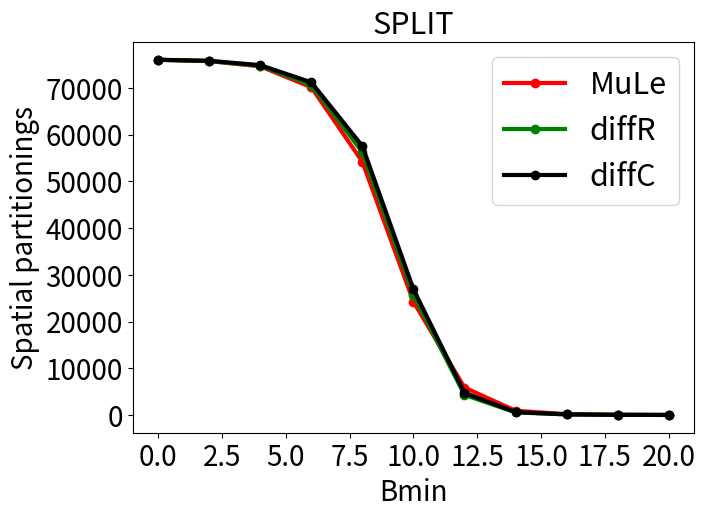

Generate this figure with matplotlib:
import sys
from collections import Counter
import numpy as np
import matplotlib.pyplot as plt
import matplotlib.cm as cm
import os

prediction_list = ['diffRDC', 'diffR', 'mule']
inferior_bitplanes = [0, 2, 4, 6, 8, 10, 12, 14, 16, 18, 20, 22, 24, 26, 28]

# mule_br_no_split = [214936051, 180136042, 145144499, 109402678, 71236774, 32135540, 8590766, 1530109, 319640, 76314, 14028, 4643, 2790, 2784, 2778]
# mule_pnsr_no_split = [61.2259, 61.2259, 61.2259, 61.2259, 60.3524, 53.9502, 45.2463, 38.7549, 33.023, 27.0258, 22.3152, 19.5535, 15.9364, 15.9364, 15.9364]

# diffRDC_br_no_split = [215821564, 181026675, 146055536, 110397190, 72573359, 33061582, 6899798, 945559, 201596, 47856, 3936, 2796, 2790, 2784, 2778]
# diffRDC_psnr_no_split = [61.2259, 61.2259, 61.2258, 61.1999, 56.6222, 48.2794, 40.2039, 33.5753, 27.253, 20.2919, 15.8889, 15.5919, 15.5919, 15.5919, 15.5919]

# diffR_br_no_split = [215841627, 181046738, 146075592, 110417206, 72593284, 33081597, 6921806, 968481, 214536, 61250, 12385, 2796, 2790, 2784, 2778]
# diffR_psnr_no_split = [61.2259, 61.2259, 61.2258, 61.1999, 56.6198, 48.2778, 40.2058, 33.576, 27.3137, 21.9646, 16.3678, 15.9364, 15.9364, 15.9364, 15.9364]

# diffCDC_br_no_split = [217519148, 182730835, 147784994, 112219159, 74518747, 34577880, 7572747, 1085843, 225494, 50118, 3501, 2796, 2790, 2784, 2778]
# diffCDC_psnr_no_split = [61.2259, 61.2259, 61.2259, 61.2109, 57.8682, 49.2653, 40.8134, 34.1353, 28.1319, 22.0811, 19.5529, 19.88, 19.88, 19.88, 19.88]

# mule_br_split = [214294751, 179595571, 144700887, 109049686, 70969159, 31993084, 8581556, 1581168, 342723, 96043, 24063, 11843, 13536, 13561, 13581]
# mule_pnsr_split = [61.2259, 61.2259, 61.2259, 61.2219, 60.3524, 53.9537, 45.2631, 38.8318, 33.0411, 27.109, 22.503, 19.6543, 15.9364, 15.9364, 15.9364]

# diffRDC_br_split = [215071233, 180377220, 145503550, 109934203, 72190546, 32789955, 6828218, 976597, 205249, 48306, 11457, 13308, 13385, 13454, 13528]
# diffRDC_psnr_split = [61.2259, 61.2259, 61.2259, 61.1993, 56.6248, 48.2743, 40.1824, 33.5018, 27.0946, 20.4069, 15.807, 15.5919, 15.5919, 15.5919, 15.5919]

# diffR_br_split = [215085469, 180391640, 145517922, 109949181, 72204980, 32805171, 6844390, 989565, 219021, 55149, 16694, 14200, 14272, 14337, 14389]
# diffR_psnr_split = [61.2259, 61.2259, 61.2259, 61.1992, 56.6213, 48.2703, 40.1699, 33.5126, 27.5476, 21.9401, 16.7155, 15.9364, 15.9364, 15.9364, 15.9364]

# diffCDC_br_split = [216639128, 181950359, 147098450, 111612518, 73968717, 34162215, 7495588, 1148514, 236232, 50914, 11942, 13301, 13395, 13461, 13519]
# diffCDC_psnr_split = [61.2259, 61.2259, 61.2259, 61.2105, 57.8287, 49.2616, 40.8399, 34.1546, 28.1193, 22.3542, 19.6544, 19.88, 19.88, 19.88, 19.88]

# mule_partition_numbers = [263, 265, 267, 274, 297, 256, 128, 684, 920, 1585, 1706, 2840, 3616, 3618, 3619]
# diffRDC_partition_numbers = [420, 419, 425, 428, 454, 476, 629, 2229, 1755, 2124, 3374, 3584, 3594, 3600, 3610]
# diffR_partition_numbers = [423, 423, 428, 435, 458, 484, 671, 2350, 2315, 2037, 2723, 3615, 3625, 3631, 3636]
# diffCDC_partition_numbers = [690, 690, 696, 712, 745, 744, 887, 1816, 1356, 1934, 3436, 3576, 3592, 3598, 3603]

# mule_no_split_bc_decrease = [333374036, 333069594,332754263,332314415, 329526258, 289919973, 166663982, 79752699, 38458153, 15987332, 6304285, 3233935, 2404332, 1717380, 1030428]
# diffRDC_no_split_bc_decrease = [310368129, 310060792, 309733986, 309145596, 304945758, 267956111, 136306578, 45862374, 18614343, 7130260, 3823060, 3091284, 2404332, 1717380, 1030428]
# diffR_no_split_bc_decrease =[315650633, 315347886, 315025404, 314439861, 310221824, 273080910, 141257881, 50407029, 21830002, 9448997, 4098224, 3091284, 2404332, 1717380, 1030428]
# diffCDC_no_split_bc_decrease = [310218461, 309903564, 309575180, 309078156, 306063004, 272679126, 144633484, 50968199, 19878104, 7053751, 3810877, 3091284, 2404332, 1717380, 1030428]
# diffC_no_split_bc_decrease = [316707827, 316400708, 316079995, 315590274, 312580529, 279197143, 151183326, 57301136, 23505855, 8078474, 3887157, 3091284, 2404332, 1717380, 1030428]

# mule_no_split_HDT_splits = [213654237, 213651319, 213620522, 213200600, 204346698, 136543646, 47309301, 10478876, 3066081, 826115, 174697, 10258, 0, 0, 0]
# diffRDC_no_split_HDT_splits = [213654800, 213650066, 213592550, 212804661,  203428177, 144537945, 39619232, 6583617, 1936034, 367095, 4559, 0, 0, 0, 0]
# diffR_no_split_HDT_splits = [213653459, 213648579,213590801, 212797804, 203369346, 144383341, 39520438, 6587873, 2011516, 629900, 35670, 0, 0,  0, 0]
# diffCDC_no_split_HDT_splits = [213656195, 213652805, 213613866, 213095402, 205410125, 147148985, 42514039, 7602098, 2163290, 359023, 3378, 0, 0, 0, 0]
# diffC_no_split_HDT_splits = [213654004, 213650583, 213611355, 213091751, 205401172, 147146204, 42587644, 7866498, 2399831, 459486, 10349, 0, 0, 0, 0]

# mule_split_bc_decrease = [334861342, 334543837, 334239176, 333836295, 331436633, 291784697, 167213007, 80700489, 38964926, 16472230, 6537863, 3524544, 2765175, 1975905, 1185948]
# diffRDC_split_bc_decrease = [311809192, 311472250, 311153100, 310559467, 306433520, 269436781, 138068564, 47524403, 19408354, 7404464, 4197424, 3545019, 2760114, 1973340, 1185183]
# diffR_split_bc_decrease =[317166023, 316840296, 316507257, 315930279, 311776670, 274643614, 143149359, 52167296, 22734561, 9727644, 4317675, 3583548, 2789892, 1994520, 1197576]
# diffCDC_split_bc_decrease = [312577432, 312218143, 311878963, 311419652, 308502126, 275046115, 146789280, 52591608, 20491462, 7309142, 4215001, 3544722, 2760450, 1973520, 1185048]
# diffC_split_bc_decrease = [319058292, 318724619, 318392140, 317938381, 315043004, 281564480, 153247141, 58922732, 24212219, 8364434, 4142538, 3542832, 2760009, 1972920, 1184625]

# mule_spatial_partitionings = [559, 571, 577, 566, 597, 464, 177, 852, 1094, 1398, 2309, 7796, 12202, 12250, 12254]
# diffRDC_spatial_partitionings = [919, 913, 933, 960, 1031, 1091, 820, 1845, 925, 1612, 8361, 12027, 12103, 12181, 12247]
# diffR_spatial_partitionings = [936, 904, 969, 969, 1014, 1146, 848, 1883, 974, 1612, 4623, 12706, 12791, 12833, 12913]
# diffCDC_spartial_partitionings = [1540, 1550,1534, 1628, 1655,  1684, 1251, 1879, 833, 1576, 8971, 12030, 12139, 12188, 12262]

# mule_angular_partitionings = [834, 830, 831, 861, 837, 502, 98, 285, 688, 996, 1125, 2901, 4981, 4985, 5026]
# diffRDC_angular_partitionings = [1383, 1385, 1391, 1373, 1434, 1403, 998, 2402, 1473, 1243, 2848, 4778, 4839, 4883, 4948]
# diffR_angular_partitionings = [1372, 1404, 1355, 1391, 1467, 1380, 1036, 2578, 2124, 1184, 1579, 5526, 5569, 5643, 5659]
# diffCDC_angular_partitionings = [2064, 2062, 2108, 2092, 2250, 2116, 1425, 2152, 1156, 1116, 3019, 4764, 4819, 4888, 4918]

inferior_bitplanes = [0, 2, 4, 6, 8, 10, 12, 14, 16, 18, 20]
mule_rate_per_block_average = [76003.45771756979, 75722.89496442255, 74599.86685823755, 70126.53174603175, 54180.389545703336, 24252.85199781062, 5854.90619047619, 904.2509799124248, 176.2204508155446, 35.313111223316916, 3.867041423097975]
diffR_rate_per_block_average = [76006.9678708265, 75748.84146141216, 74715.88741105638, 70620.2432676519, 56262.44792008757, 25703.328544061304, 4298.691036945813, 549.7681889846743, 115.34612776683088, 31.860186902025177, 2.1338514532019706]
diffC_rate_per_block_average = [76011.84846743295, 75782.56888341543, 74861.00689655173, 71180.64679802956, 57532.58070607553, 26913.21943076081, 4708.649315544609, 605.9283674657909, 126.67019985495348, 24.282507019704433, 0.4448844471811713]
# mule_distortion_per_block_average = [57510.530651340996, 860917.3199233717, 15917751.888341544, 363637415.98248494, 6635289244.663383, 53751068308.70279, 228048975451.55994, 633989477941.9814, 2033369439244.6633, 6485188945539.135]
# diffR_distortion_per_block_average = [57470.204707170225, 857406.7969348659, 15670465.982484948, 348334469.8960044, 6984148407.224959, 59026246141.2151, 180005849616.85825, 423626550301.04, 1273472268281.3354, 5650057742829.775]
# diffC_distortion_per_block_average = [57421.87821565408, 853147.5881226053, 15409316.748768473, 344524130.8155446, 7064019187.192119, 61636293322.38643, 195223962972.0854, 461540162452.1073, 1494865813409.9617, 4531159221182.266]



#plt.figure(figsize=(30, 10))
plt.plot(inferior_bitplanes, mule_rate_per_block_average, '-or', label='MuLe', linewidth=3)
# for i, txt in enumerate(inferior_bitplanes):
# 	plt.annotate(txt, (inferior_bitplanes[i], mule_partition_numbers[i]))

# plt.plot(inferior_bitplanes, diffRDC_spatial_partitionings, '-ob', label='diffRDC', linewidth=3)
# # for i, txt in enumerate(inferior_bitplanes):
# # 	plt.annotate(txt, (inferior_bitplanes[i], diffRDC_partition_numbers[i]))


plt.plot(inferior_bitplanes, diffR_rate_per_block_average, '-og', label='diffR', linewidth=3)
# for i, txt in enumerate(inferior_bitplanes):
# 	plt.annotate(txt, (inferior_bitplanes[i], diffR_partition_numbers[i]))

plt.plot(inferior_bitplanes, diffC_rate_per_block_average, '-ok', label='diffC', linewidth=3)
# for i, txt in enumerate(inferior_bitplanes):
# 	plt.annotate(txt, (inferior_bitplanes[i], diffR_partition_numbers[i]))

# plt.plot(inferior_bitplanes, diffC_split_bc_decrease, '-om', label='diffC', linewidth=3)
# for i, txt in enumerate(inferior_bitplanes):
# 	plt.annotate(txt, (inferior_bitplanes[i], diffR_partition_numbers[i]))
plt.xlabel('Bmin', fontsize=20)
plt.legend(fontsize=22)
plt.tight_layout()
plt.ylabel('Spatial partitionings', fontsize=20)
plt.title('SPLIT', fontsize=22)
plt.xticks(fontsize=20)
plt.yticks(fontsize=20)
ax = plt.gca()
ax.ticklabel_format(useOffset=False)
plt.show()